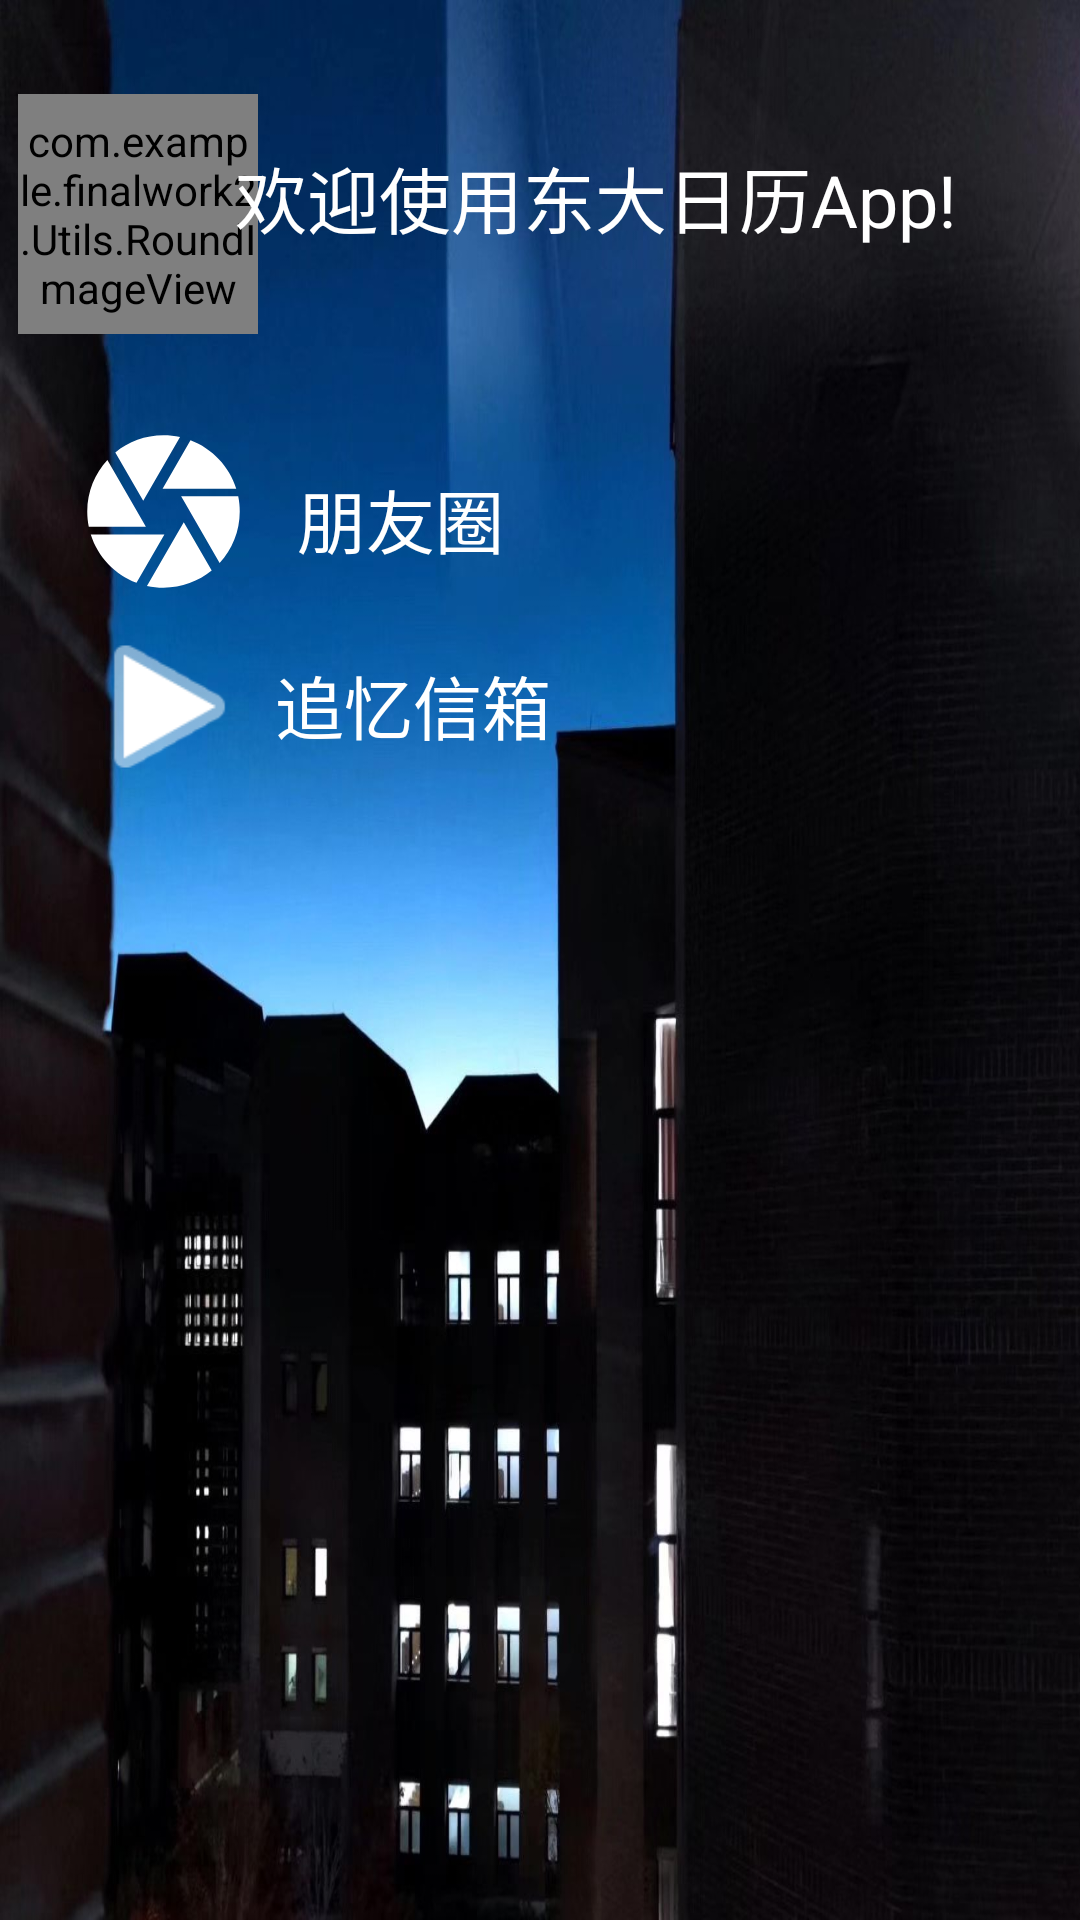

Write the Android layout XML for this screen, with the resource values it uses.
<!-- AndroidManifest.xml: application theme AppTheme -->
<!-- res/layout/fragment_world.xml -->
<?xml version="1.0" encoding="utf-8"?>
<FrameLayout xmlns:android="http://schemas.android.com/apk/res/android"
    xmlns:app="http://schemas.android.com/apk/res-auto"
    xmlns:tools="http://schemas.android.com/tools"
    android:layout_width="match_parent"
    android:layout_height="match_parent"
    android:background="@mipmap/world_bg"
    tools:context=".Activity.MainActivity">

    <LinearLayout
        android:layout_width="match_parent"
        android:layout_height="match_parent"
        android:orientation="vertical"
        >


        <TextView
            android:id="@+id/black01"
            android:layout_width="match_parent"
            android:layout_height="wrap_content"
            />

        <androidx.constraintlayout.widget.ConstraintLayout
            android:id="@+id/w_user"
            android:layout_width="match_parent"
            android:layout_height="100dp"

            android:background="@drawable/corners_bg">

            <com.example.finalwork2.Utils.RoundImageView
                android:id="@+id/iv_user"
                android:layout_width="80dp"
                android:layout_height="80dp"
                android:src="@mipmap/lith"
                app:layout_constraintBottom_toBottomOf="parent"
                app:layout_constraintEnd_toEndOf="parent"
                app:layout_constraintHorizontal_bias="0.022"
                app:layout_constraintStart_toStartOf="parent"
                app:layout_constraintTop_toTopOf="parent"
                app:layout_constraintVertical_bias="0.615"
                app:type="circle"/>

            <TextView
                android:id="@+id/textView93"
                android:layout_width="264dp"
                android:layout_height="42dp"
                android:text="欢迎使用东大日历App!"
                android:textColor="@color/white_bg"
                android:textSize="24sp"
                app:layout_constraintBottom_toBottomOf="parent"
                app:layout_constraintEnd_toEndOf="parent"
                app:layout_constraintHorizontal_bias="0.816"
                app:layout_constraintStart_toStartOf="parent"
                app:layout_constraintTop_toTopOf="parent" />

        </androidx.constraintlayout.widget.ConstraintLayout>

        <TextView
            android:id="@+id/black02"
            android:layout_width="match_parent"
            android:layout_height="wrap_content"
            />

        <androidx.constraintlayout.widget.ConstraintLayout
            android:id="@+id/w_friend"
            android:layout_width="match_parent"
            android:layout_height="65dp"
            android:background="@drawable/corners_bg">

            <ImageView
                android:id="@+id/iv_next_notification"
                android:layout_width="50dp"
                android:layout_height="40dp"
                android:src="@drawable/ic_enter"
                android:tint="@color/white_bg"
                app:layout_constraintBottom_toBottomOf="parent"
                app:layout_constraintEnd_toEndOf="parent"
                app:layout_constraintHorizontal_bias="0.954"
                app:layout_constraintStart_toStartOf="parent"
                app:layout_constraintTop_toTopOf="parent"
                app:layout_constraintVertical_bias="0.48" />

            <TextView
                android:id="@+id/notification"
                android:layout_width="120dp"
                android:layout_height="60dp"
                android:gravity="center"
                android:text="朋友圈"
                android:textColor="@color/white_bg"
                android:textSize="23dp"
                app:layout_constraintBottom_toBottomOf="parent"
                app:layout_constraintEnd_toEndOf="parent"
                app:layout_constraintHorizontal_bias="0.305"
                app:layout_constraintStart_toStartOf="parent"
                app:layout_constraintTop_toTopOf="parent"
                app:layout_constraintVertical_bias="1.0" />

            <ImageView
                android:id="@+id/imageView20"
                android:layout_width="81dp"
                android:layout_height="61dp"
                android:src="@drawable/ic_world_main"
                android:tint="@color/white_bg"
                app:layout_constraintBottom_toBottomOf="parent"
                app:layout_constraintEnd_toEndOf="@+id/notification"
                app:layout_constraintHorizontal_bias="0.125"
                app:layout_constraintStart_toStartOf="parent"
                app:layout_constraintTop_toTopOf="parent" />
        </androidx.constraintlayout.widget.ConstraintLayout>

        <androidx.constraintlayout.widget.ConstraintLayout
            android:id="@+id/w_letter"
            android:layout_width="match_parent"
            android:layout_height="65dp"
            android:background="@drawable/corners_bg">

            <ImageView
                android:id="@+id/iv_next_picture"
                android:layout_width="50dp"
                android:layout_height="40dp"
                android:src="@drawable/ic_enter"
                android:tint="@color/white_bg"
                app:layout_constraintBottom_toBottomOf="parent"
                app:layout_constraintEnd_toEndOf="parent"
                app:layout_constraintHorizontal_bias="0.954"
                app:layout_constraintStart_toStartOf="parent"
                app:layout_constraintTop_toTopOf="parent"
                app:layout_constraintVertical_bias="0.48" />

            <TextView
                android:id="@+id/more_picture"
                android:layout_width="120dp"
                android:layout_height="60dp"
                android:gravity="center"
                android:text="追忆信箱"
                android:textColor="@color/white_bg"
                android:textSize="23dp"
                app:layout_constraintBottom_toBottomOf="parent"
                app:layout_constraintEnd_toEndOf="parent"
                app:layout_constraintHorizontal_bias="0.323"
                app:layout_constraintStart_toStartOf="parent"
                app:layout_constraintTop_toTopOf="parent"
                app:layout_constraintVertical_bias="0.4" />

            <ImageView
                android:id="@+id/imageView21"
                android:layout_width="85dp"
                android:layout_height="61dp"
                android:src="@android:drawable/ic_media_play"
                android:tint="@color/white_bg"
                app:layout_constraintBottom_toBottomOf="parent"
                app:layout_constraintEnd_toEndOf="@+id/more_picture"
                app:layout_constraintHorizontal_bias="0.124"
                app:layout_constraintStart_toStartOf="parent"
                app:layout_constraintTop_toTopOf="parent" />
        </androidx.constraintlayout.widget.ConstraintLayout>

        <TextView
            android:id="@+id/black03"
            android:layout_width="match_parent"
            android:layout_height="wrap_content"
            />





    </LinearLayout>
</FrameLayout>
<!-- resources referenced by this layout -->
<resources>
  <color name="white_bg">#FFFFFF</color>
  <!-- drawable ic_world_main (drawable-v24) -->
  <vector android:height="24dp" android:tint="#F7FFFC"
      android:viewportHeight="24.0" android:viewportWidth="24.0"
      android:width="24dp" xmlns:android="http://schemas.android.com/apk/res/android">
      <path android:fillColor="#FF000000" android:pathData="M9.4,10.5l4.77,-8.26C13.47,2.09 12.75,2 12,2c-2.4,0 -4.6,0.85 -6.32,2.25l3.66,6.35 0.06,-0.1zM21.54,9c-0.92,-2.92 -3.15,-5.26 -6,-6.34L11.88,9h9.66zM21.8,10h-7.49l0.29,0.5 4.76,8.25C21,16.97 22,14.61 22,12c0,-0.69 -0.07,-1.35 -0.2,-2zM8.54,12l-3.9,-6.75C3.01,7.03 2,9.39 2,12c0,0.69 0.07,1.35 0.2,2h7.49l-1.15,-2zM2.46,15c0.92,2.92 3.15,5.26 6,6.34L12.12,15L2.46,15zM13.73,15l-3.9,6.76c0.7,0.15 1.42,0.24 2.17,0.24 2.4,0 4.6,-0.85 6.32,-2.25l-3.66,-6.35 -0.93,1.6z"/>
  </vector>
  <!-- mipmap lith: jpg bitmap (mipmap-xhdpi, 10314 bytes) -->
  <!-- mipmap world_bg: png bitmap (mipmap-xhdpi, 123041 bytes) -->
  <style name="AppTheme" parent="Theme.AppCompat.Light.NoActionBar">
          
          <item name="colorPrimary">@color/colorPrimary</item>
          <item name="colorPrimaryDark">@color/colorPrimaryDark</item>
          <item name="colorAccent">@color/colorAccent</item>
          <item name="windowNoTitle">true</item>
          
          <item name="colorControlNormal">@color/bilvse</item>
          <item name="android:dropDownListViewStyle">@style/XSpinnerStyle</item>
      </style>
  <color name="colorPrimary">#DC008577</color>
  <color name="colorPrimaryDark">#DC00574B</color>
  <color name="colorAccent">#DCD81B60</color>
  <color name="bilvse">#DC7FFFD4</color>
  <style name="XSpinnerStyle" parent="android:Widget.ListView.DropDown">
          
          <item name="android:divider">#000000</item>
          <item name="android:dividerHeight">1dp</item>
      </style>
</resources>
